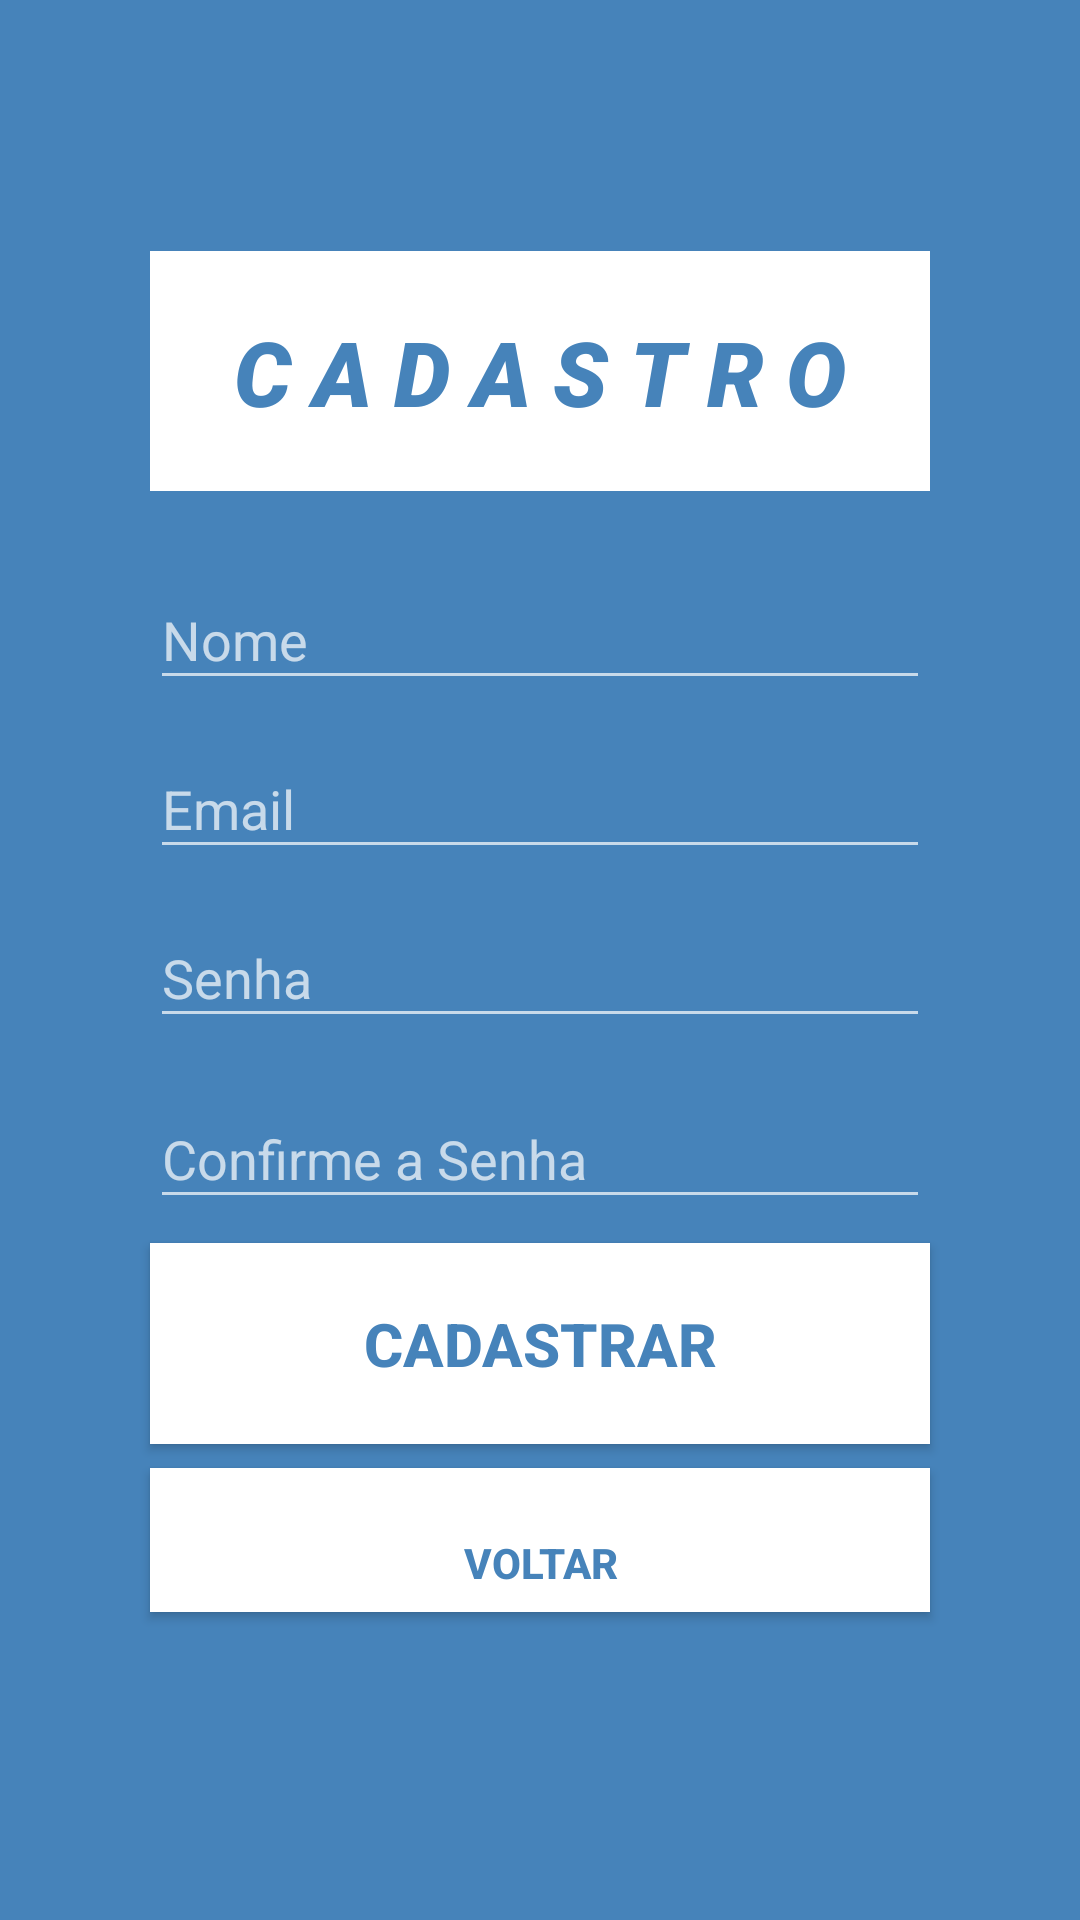

The Android layout XML behind this screen, and the referenced resources:
<!-- AndroidManifest.xml: application theme Theme.Design -->
<!-- res/layout/activity_cadastrar.xml -->
<?xml version="1.0" encoding="utf-8"?>
<androidx.constraintlayout.widget.ConstraintLayout xmlns:android="http://schemas.android.com/apk/res/android"
    xmlns:app="http://schemas.android.com/apk/res-auto"
    xmlns:tools="http://schemas.android.com/tools"
    android:layout_width="match_parent"
    android:layout_height="match_parent"
    android:layout_gravity="center"
    android:background="@color/azul_do_wash_azul"
    tools:context=".Cadastrar">

    

    
    <TextView
        android:id="@+id/fundoDecoracao"
        android:layout_width="match_parent"
        android:layout_height="80dp"
        android:layout_marginStart="50dp"
        android:layout_marginEnd="50dp"
        android:background="@color/white"
        android:fontFamily="@font/arimo"
        android:textAlignment="center"
        android:textSize="30sp"
        android:textStyle="bold"
        app:layout_constraintBottom_toTopOf="@+id/textInputLayoutName"
        app:layout_constraintEnd_toEndOf="parent"
        app:layout_constraintHorizontal_bias="0.0"
        app:layout_constraintStart_toStartOf="parent"
        app:layout_constraintTop_toTopOf="parent"
        app:layout_constraintVertical_bias="0.83" />

    <Button
        android:id="@+id/buttonRegister"
        android:layout_width="match_parent"
        android:layout_height="wrap_content"
        android:layout_marginStart="50dp"
        android:layout_marginTop="8dp"
        android:layout_marginEnd="50dp"
        android:background="@color/white"
        android:padding="20dp"
        android:text="CADASTRAR"
        android:textColor="@color/azul_do_wash_azul"
        android:textSize="20dp"
        android:textStyle="bold"
        app:layout_constraintEnd_toEndOf="parent"
        app:layout_constraintStart_toStartOf="parent"
        app:layout_constraintTop_toBottomOf="@+id/textInputLayoutConfirmPassword" />

    
    <com.google.android.material.textfield.TextInputLayout
        android:id="@+id/textInputLayoutConfirmPassword"
        android:layout_width="0dp"
        android:layout_height="wrap_content"
        android:layout_marginStart="50dp"
        android:layout_marginTop="8dp"
        android:layout_marginEnd="50dp"
        android:hint="Confirme a Senha"
        app:backgroundTint="@drawable/text_input_layout_bg"
        app:hintTextColor="#FFFFFF"
        app:layout_constraintTop_toBottomOf="@+id/textInputLayoutPassword"
        app:layout_constraintStart_toStartOf="parent"
        app:layout_constraintEnd_toEndOf="parent">

        <com.google.android.material.textfield.TextInputEditText
            android:id="@+id/editTextConfirmPassword"
            android:layout_width="match_parent"
            android:layout_height="wrap_content"
            android:inputType="textPassword"
            android:textColor="#FFFFFF"
            tools:ignore="TouchTargetSizeCheck" />

    </com.google.android.material.textfield.TextInputLayout>

    
    <com.google.android.material.textfield.TextInputLayout
        android:id="@+id/textInputLayoutPassword"
        android:layout_width="0dp"
        android:layout_height="wrap_content"
        android:layout_marginStart="50dp"
        android:layout_marginTop="4dp"
        android:layout_marginEnd="50dp"
        android:hint="Senha"
        app:backgroundTint="@color/white"
        app:hintTextColor="#FFFFFF"
        app:layout_constraintTop_toBottomOf="@+id/textInputLayoutEmail"
        app:layout_constraintStart_toStartOf="parent"
        app:layout_constraintEnd_toEndOf="parent">

        <com.google.android.material.textfield.TextInputEditText
            android:id="@+id/editTextPassword"
            android:layout_width="match_parent"
            android:layout_height="wrap_content"
            android:inputType="textPassword"
            android:textColor="#FFFFFF"
            tools:ignore="TouchTargetSizeCheck" />

    </com.google.android.material.textfield.TextInputLayout>

    
    <com.google.android.material.textfield.TextInputLayout
        android:id="@+id/textInputLayoutEmail"
        android:layout_width="0dp"
        android:layout_height="wrap_content"
        android:layout_marginStart="50dp"
        android:layout_marginTop="4dp"
        android:layout_marginEnd="50dp"
        android:hint="Email"
        app:backgroundTint="@color/white"
        app:hintTextColor="#FFFFFF"
        app:layout_constraintTop_toBottomOf="@+id/textInputLayoutName"
        app:layout_constraintStart_toStartOf="parent"
        app:layout_constraintEnd_toEndOf="parent">

        <com.google.android.material.textfield.TextInputEditText
            android:id="@+id/editTextEmail"
            android:layout_width="match_parent"
            android:layout_height="wrap_content"
            android:inputType="textEmailAddress"
            android:textColor="#FFFFFF"
            tools:ignore="TouchTargetSizeCheck" />

    </com.google.android.material.textfield.TextInputLayout>

    
    <com.google.android.material.textfield.TextInputLayout
        android:id="@+id/textInputLayoutName"
        android:layout_width="0dp"
        android:layout_height="wrap_content"
        android:layout_marginStart="50dp"
        android:layout_marginEnd="50dp"
        android:hint="Nome"
        app:hintTextColor="#FFFFFF"
        app:layout_constraintBottom_toTopOf="@+id/buttonRegister"
        app:layout_constraintEnd_toEndOf="parent"
        app:layout_constraintStart_toStartOf="parent"
        app:layout_constraintTop_toTopOf="parent">

        <com.google.android.material.textfield.TextInputEditText
            android:id="@+id/editTextName"
            android:layout_width="match_parent"
            android:layout_height="wrap_content"
            android:inputType="text"
            android:textColor="#FFFFFF"
            tools:ignore="TouchTargetSizeCheck" />

    </com.google.android.material.textfield.TextInputLayout>

    
    <Button
        android:id="@+id/voltarLogin"
        android:layout_width="match_parent"
        android:layout_height="wrap_content"
        android:layout_marginStart="50dp"
        android:layout_marginTop="8dp"
        android:layout_marginEnd="50dp"
        android:background="@color/white"
        android:drawableTop="@drawable/baseline_home_24"
        android:gravity="center_vertical|center_horizontal"
        android:paddingTop="15dp"
        android:text="VOLTAR"
        android:textColor="@color/azul_do_wash_azul"
        android:textStyle="bold"
        app:layout_constraintEnd_toEndOf="parent"
        app:layout_constraintStart_toStartOf="parent"
        app:layout_constraintTop_toBottomOf="@+id/buttonRegister" />

    
    <TextView
        android:id="@+id/tituloCadastro"
        android:layout_width="wrap_content"
        android:layout_height="wrap_content"
        android:fontFamily="sans-serif-black"
        android:text="C A D A S T R O"
        android:textColor="@color/azul_do_wash_azul"
        android:textSize="30dp"
        android:textStyle="italic"
        app:layout_constraintTop_toTopOf="@+id/fundoDecoracao"
        app:layout_constraintBottom_toBottomOf="@+id/fundoDecoracao"
        app:layout_constraintStart_toStartOf="parent"
        app:layout_constraintEnd_toEndOf="parent" />

    


</androidx.constraintlayout.widget.ConstraintLayout>
<!-- resources referenced by this layout -->
<resources>
  <color name="azul_do_wash_azul">#4683BA</color>
  <color name="white">#FFFFFFFF</color>
</resources>
